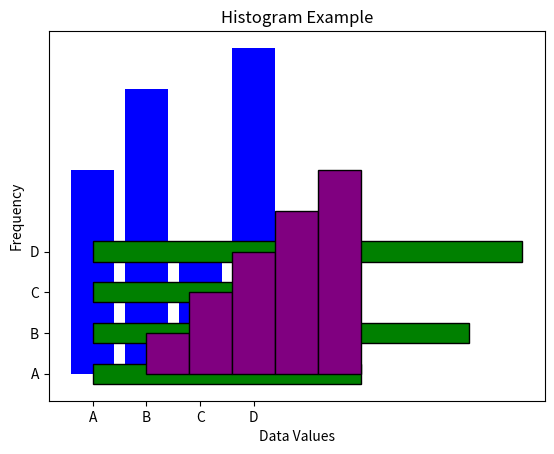

Recreate this plot in Python.
import matplotlib.pyplot as plt

#Data
categories = ['A', 'B', 'C', 'D']
values=[5,7,3,8]

#Create the bar chart
plt.bar(categories,values, color='blue')

#Add labels and title
plt.xlabel('Categories')
plt.ylabel('Values')
plt.title('Bar Chart Example')

#Display the chart
plt.show()

#Customizing Bar Charts
# Horizontal bar chart with customizations
plt.barh(categories, values, color='green', edgecolor='black', height=0.5)
plt.title("Horizontal Bar Chart Example")
plt.xlabel("Values")
plt.ylabel("Categories")
plt.show()

#Histograms
#Sample data
data=[1,2,2,3,3,3,4,4,4,4,5,5,5,5,5]

#Create the histogram
plt.hist(data, bins=5, color='purple', edgecolor='black')

#Add labels and title
plt.xlabel('Data Values')
plt.title('Histogram Example')
plt.ylabel('Frequency')

#Display the histogram
plt.show()
